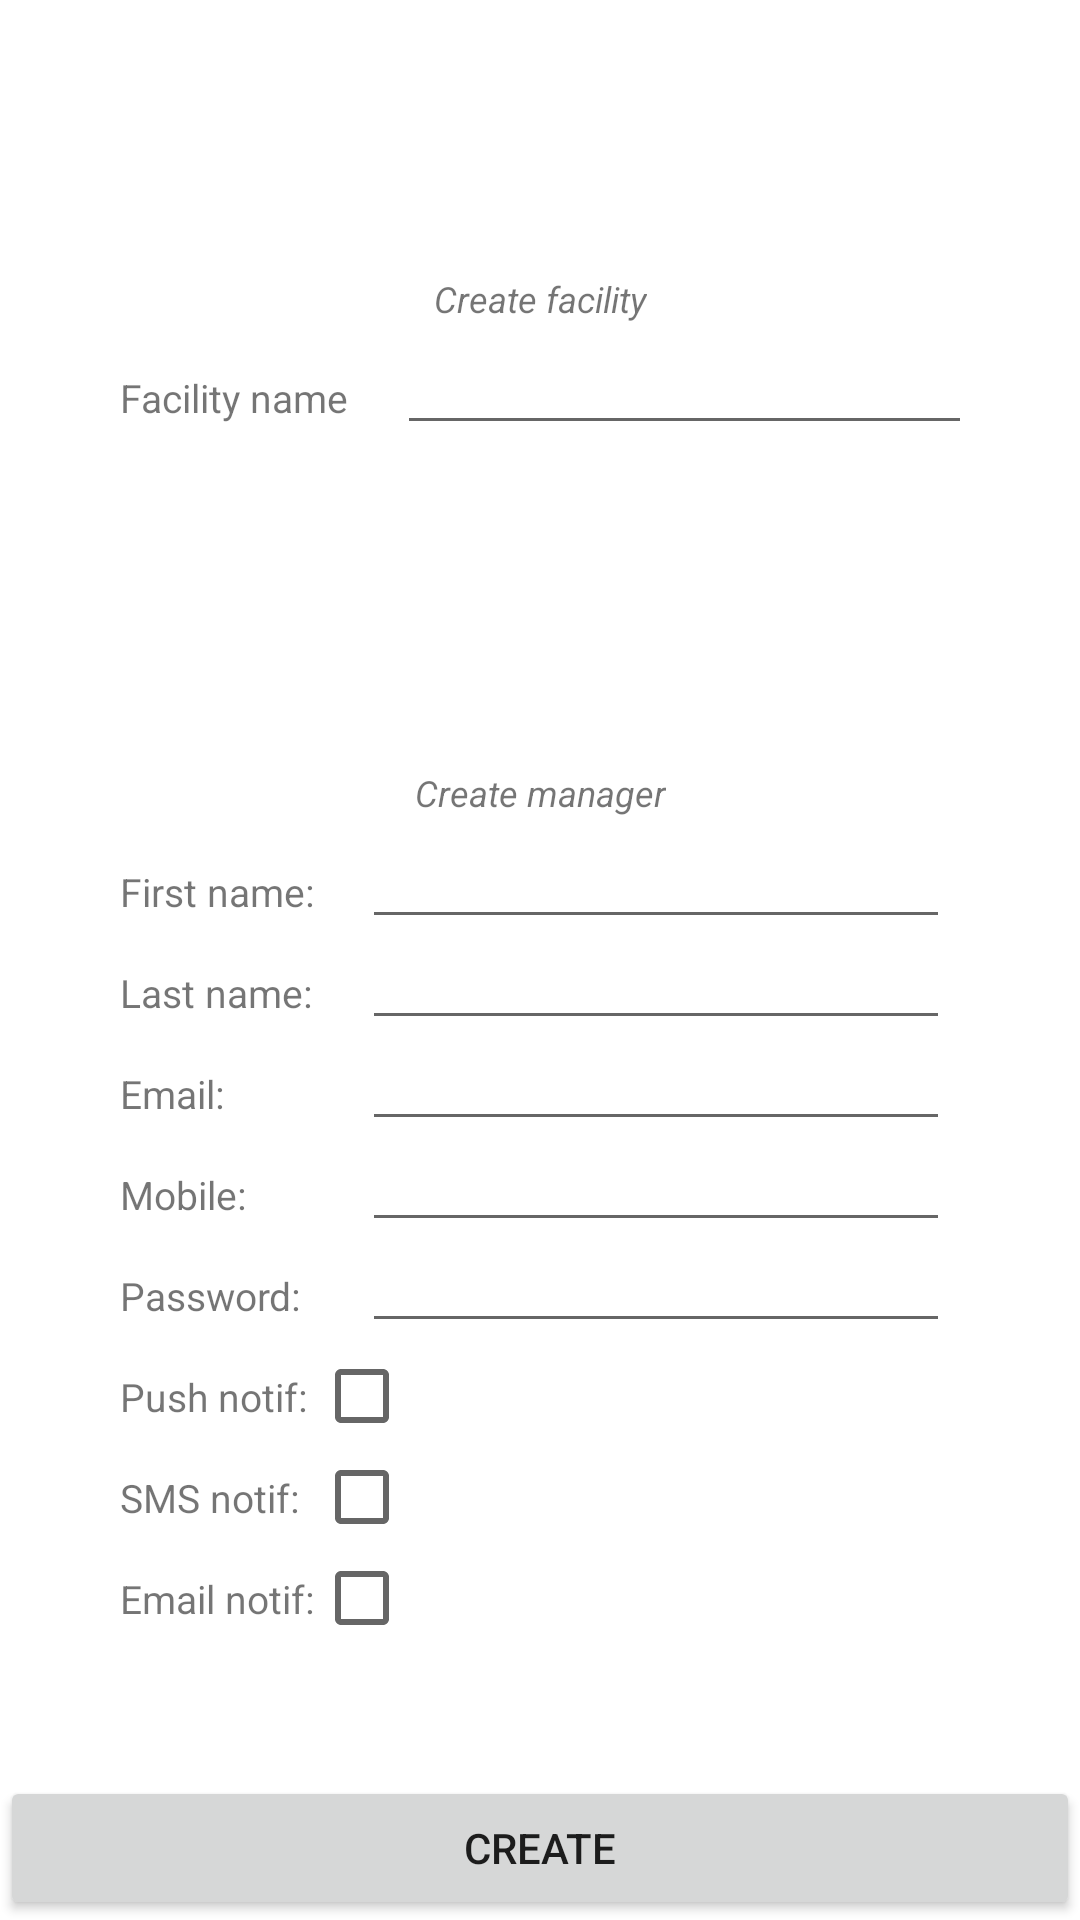

Reconstruct the res/layout file that produces this screen, plus the resources it refers to.
<!-- AndroidManifest.xml: application theme Theme.ElevateGuard -->
<!-- res/layout/fragment_create_facility_manager.xml -->
<?xml version="1.0" encoding="utf-8"?>
<androidx.constraintlayout.widget.ConstraintLayout
    xmlns:android="http://schemas.android.com/apk/res/android"
    xmlns:app="http://schemas.android.com/apk/res-auto"
    xmlns:tools="http://schemas.android.com/tools"
    android:layout_width="match_parent"
    android:layout_height="match_parent"
    tools:context=".screens.admin.CreateFacilityFragment">

    <androidx.constraintlayout.widget.Guideline
        android:id="@+id/beginGuideline"
        android:layout_width="wrap_content"
        android:layout_height="wrap_content"
        android:orientation="vertical"
        app:layout_constraintGuide_begin="24dp"/>

    <androidx.constraintlayout.widget.Guideline
        android:id="@+id/endGuideline"
        android:layout_width="wrap_content"
        android:layout_height="wrap_content"
        android:orientation="vertical"
        app:layout_constraintGuide_end="24dp"/>

    <androidx.constraintlayout.widget.ConstraintLayout
        android:id="@+id/companySettingsContainer"
        style="@style/Form"
        app:layout_constraintStart_toStartOf="@id/beginGuideline"
        app:layout_constraintEnd_toEndOf="@id/endGuideline"
        app:layout_constraintTop_toTopOf="parent"
        app:layout_constraintBottom_toTopOf="@id/userSettingsContainer">

        <TextView
            android:id="@+id/companyTitleTextView"
            style="@style/FormHintTextView"
            android:text="@string/create_facility"
            app:layout_constraintStart_toStartOf="parent"
            app:layout_constraintEnd_toEndOf="parent"
            app:layout_constraintTop_toTopOf="parent" />

        <TextView
            android:id="@+id/companyNameHintTextView"
            style="@style/HintTextView"
            android:layout_width="0dp"
            android:layout_height="wrap_content"
            android:text="@string/facility_name"
            app:layout_constraintStart_toStartOf="parent"
            app:layout_constraintTop_toBottomOf="@id/companyTitleTextView" />

        <androidx.constraintlayout.widget.Barrier
            android:id="@+id/companyBarrier"
            android:layout_width="wrap_content"
            android:layout_height="wrap_content"
            app:barrierDirection="end"
            app:constraint_referenced_ids="companyNameHintTextView"/>

        <EditText
            android:id="@+id/companyNameEditText"
            style="@style/HintTextView.Value"
            android:layout_width="0dp"
            android:layout_height="wrap_content"
            app:layout_constraintWidth_percent="0.7"
            app:layout_constraintStart_toStartOf="@id/companyBarrier"
            app:layout_constraintBaseline_toBaselineOf="@id/companyNameHintTextView" />


    </androidx.constraintlayout.widget.ConstraintLayout>

    <androidx.constraintlayout.widget.ConstraintLayout
        android:id="@+id/userSettingsContainer"
        style="@style/Form"
        app:layout_constraintStart_toStartOf="@id/beginGuideline"
        app:layout_constraintEnd_toEndOf="@id/endGuideline"
        app:layout_constraintTop_toBottomOf="@id/companySettingsContainer"
        app:layout_constraintBottom_toBottomOf="parent">

        <TextView
            android:id="@+id/titleTextView"
            style="@style/FormHintTextView"
            android:text="@string/create_manager"
            app:layout_constraintStart_toStartOf="parent"
            app:layout_constraintEnd_toEndOf="parent"
            app:layout_constraintTop_toTopOf="parent" />

        <TextView
            android:id="@+id/firstNameHintTextView"
            style="@style/HintTextView"
            android:layout_width="0dp"
            android:layout_height="wrap_content"
            android:text="@string/user_first_name"
            app:layout_constraintStart_toStartOf="parent"
            app:layout_constraintTop_toBottomOf="@id/titleTextView" />

        <TextView
            android:id="@+id/lastNameHintTextView"
            style="@style/HintTextView"
            android:layout_width="0dp"
            android:layout_height="wrap_content"
            android:text="@string/user_last_name"
            app:layout_constraintStart_toStartOf="parent"
            app:layout_constraintTop_toBottomOf="@id/firstNameHintTextView" />

        <TextView
            android:id="@+id/emailHintTextView"
            style="@style/HintTextView"
            android:layout_width="0dp"
            android:layout_height="wrap_content"
            android:text="@string/user_email"
            app:layout_constraintStart_toStartOf="parent"
            app:layout_constraintTop_toBottomOf="@id/lastNameHintTextView" />

        <TextView
            android:id="@+id/mobileHintTextView"
            style="@style/HintTextView"
            android:layout_width="0dp"
            android:layout_height="wrap_content"
            android:text="@string/user_mobile"
            app:layout_constraintStart_toStartOf="parent"
            app:layout_constraintTop_toBottomOf="@id/emailHintTextView" />

        <TextView
            android:id="@+id/passwordHintTextView"
            style="@style/HintTextView"
            android:layout_width="0dp"
            android:layout_height="wrap_content"
            android:text="@string/user_password"
            app:layout_constraintStart_toStartOf="parent"
            app:layout_constraintTop_toBottomOf="@id/mobileHintTextView" />

        <TextView
            android:id="@+id/pushNotificationHintTextView"
            style="@style/HintTextView"
            android:layout_width="0dp"
            android:layout_height="wrap_content"
            android:text="@string/push_notif"
            app:layout_constraintStart_toStartOf="parent"
            app:layout_constraintTop_toBottomOf="@id/passwordHintTextView" />

        <TextView
            android:id="@+id/smsNotificationHintTextView"
            style="@style/HintTextView"
            android:layout_width="0dp"
            android:layout_height="wrap_content"
            android:text="@string/sms_notif"
            app:layout_constraintStart_toStartOf="parent"
            app:layout_constraintTop_toBottomOf="@id/pushNotificationHintTextView" />

        <TextView
            android:id="@+id/emailNotificationHintTextView"
            style="@style/HintTextView"
            android:layout_width="0dp"
            android:layout_height="wrap_content"
            android:text="@string/email_notif"
            app:layout_constraintStart_toStartOf="parent"
            app:layout_constraintTop_toBottomOf="@id/smsNotificationHintTextView" />


        <androidx.constraintlayout.widget.Barrier
            android:id="@+id/barrier"
            android:layout_width="wrap_content"
            android:layout_height="wrap_content"
            app:barrierDirection="end"
            app:constraint_referenced_ids="passwordHintTextView,pushNotificationHintTextView,smsNotificationHintTextView,emailNotificationHintTextView,mobileHintTextView,emailHintTextView,lastNameHintTextView,firstNameHintTextView"/>

        <EditText
            android:id="@+id/firstNameEditText"
            style="@style/HintTextView.Value"
            android:layout_width="0dp"
            android:layout_height="wrap_content"
            app:layout_constraintWidth_percent="0.7"
            app:layout_constraintStart_toStartOf="@id/barrier"
            app:layout_constraintBaseline_toBaselineOf="@id/firstNameHintTextView" />

        <EditText
            android:id="@+id/lastNameEditText"
            style="@style/HintTextView.Value"
            android:layout_width="0dp"
            android:layout_height="wrap_content"
            app:layout_constraintWidth_percent="0.7"
            app:layout_constraintStart_toStartOf="@id/barrier"
            app:layout_constraintBaseline_toBaselineOf="@id/lastNameHintTextView" />

        <EditText
            android:id="@+id/emailEditText"
            style="@style/HintTextView.Value"
            android:layout_width="0dp"
            android:layout_height="wrap_content"
            app:layout_constraintWidth_percent="0.7"
            app:layout_constraintStart_toStartOf="@id/barrier"
            app:layout_constraintBaseline_toBaselineOf="@id/emailHintTextView" />

        <EditText
            android:id="@+id/mobileEditText"
            style="@style/HintTextView.Value"
            android:layout_width="0dp"
            android:layout_height="wrap_content"
            app:layout_constraintWidth_percent="0.7"
            app:layout_constraintStart_toStartOf="@id/barrier"
            app:layout_constraintBaseline_toBaselineOf="@id/mobileHintTextView" />

        <EditText
            android:id="@+id/passwordEditText"
            style="@style/HintTextView.Value"
            android:layout_width="0dp"
            android:layout_height="wrap_content"
            app:layout_constraintWidth_percent="0.7"
            app:layout_constraintStart_toStartOf="@id/barrier"
            app:layout_constraintBaseline_toBaselineOf="@id/passwordHintTextView" />

        <CheckBox
            android:id="@+id/pushNotificationCheckBox"
            android:layout_width="wrap_content"
            android:layout_height="wrap_content"
            app:layout_constraintStart_toStartOf="@id/barrier"
            app:layout_constraintBaseline_toBaselineOf="@id/pushNotificationHintTextView"/>

        <CheckBox
            android:id="@+id/smsNotificationCheckBox"
            android:layout_width="wrap_content"
            android:layout_height="wrap_content"
            app:layout_constraintStart_toStartOf="@id/barrier"
            app:layout_constraintBaseline_toBaselineOf="@id/smsNotificationHintTextView"/>

        <CheckBox
            android:id="@+id/emailNotificationCheckBox"
            android:layout_width="wrap_content"
            android:layout_height="wrap_content"
            app:layout_constraintStart_toStartOf="@id/barrier"
            app:layout_constraintBaseline_toBaselineOf="@id/emailNotificationHintTextView"/>


    </androidx.constraintlayout.widget.ConstraintLayout>

    <Button
        android:id="@+id/createButton"
        android:layout_width="match_parent"
        android:layout_height="wrap_content"
        android:text="@string/create"
        app:layout_constraintStart_toStartOf="parent"
        app:layout_constraintEnd_toEndOf="parent"
        app:layout_constraintBottom_toBottomOf="parent"/>

    <ProgressBar
        android:id="@+id/progressBar"
        android:layout_width="wrap_content"
        android:layout_height="wrap_content"
        android:visibility="gone"
        app:layout_constraintStart_toStartOf="parent"
        app:layout_constraintEnd_toEndOf="parent"
        app:layout_constraintTop_toBottomOf="@id/userSettingsContainer"
        app:layout_constraintBottom_toTopOf="@id/createButton"/>

</androidx.constraintlayout.widget.ConstraintLayout>
<!-- resources referenced by this layout -->
<resources>
  <string name="create">Create</string>
  <string name="create_facility">Create facility</string>
  <string name="create_manager">Create manager</string>
  <string name="email_notif">Email notif:</string>
  <string name="facility_name">Facility name</string>
  <string name="push_notif">Push notif:</string>
  <string name="sms_notif">SMS notif:</string>
  <string name="user_email">Email:</string>
  <string name="user_first_name">First name:</string>
  <string name="user_last_name">Last name:</string>
  <string name="user_mobile">Mobile:</string>
  <string name="user_password">Password:</string>
  <style name="Form">
          <item name="android:layout_width">0dp</item>
          <item name="android:layout_height">wrap_content</item>
          <item name="android:layout_marginTop">16dp</item>
          <item name="android:background">@drawable/form</item>
          <item name="android:paddingTop">8dp</item>
          <item name="android:paddingStart">16dp</item>
          <item name="android:paddingEnd">16dp</item>
          <item name="android:paddingBottom">16dp</item>&gt;
      </style>
  <style name="FormHintTextView">
          <item name="android:textSize">12sp</item>
          <item name="android:textStyle">italic</item>
          <item name="android:textColor">@color/hint</item>
          <item name="android:layout_width">wrap_content</item>
          <item name="android:layout_height">wrap_content</item>
      </style>
  <style name="HintTextView">
          <item name="android:textSize">13sp</item>
          <item name="android:textColor">@color/hint</item>
          <item name="android:ellipsize">end</item>
          <item name="android:lines">1</item>
          <item name="android:layout_marginTop">16dp</item>
      </style>
  <style name="HintTextView.Value">
          <item name="android:textColor">@color/black</item>
          <item name="android:layout_marginStart">16dp</item>
      </style>
  <style name="Theme.ElevateGuard" parent="Theme.MaterialComponents.DayNight.NoActionBar">
          
          <item name="colorPrimary">@color/purple_500</item>
          <item name="colorPrimaryVariant">@color/purple_700</item>
          <item name="colorOnPrimary">@color/white</item>
          
          <item name="colorSecondary">@color/teal_200</item>
          <item name="colorSecondaryVariant">@color/teal_700</item>
          <item name="colorOnSecondary">@color/black</item>
          
          <item name="android:statusBarColor">?attr/colorPrimaryVariant</item>
          
      </style>
  <!-- not gathered from this repository: default colours our renderer supplied (Android Studio template values) -->
  <color name="purple_500">#FF6200EE</color>
  <color name="purple_700">#FF3700B3</color>
  <color name="teal_200">#FF03DAC5</color>
  <color name="teal_700">#FF018786</color>
  <color name="black">#FF000000</color>
  <color name="white">#FFFFFFFF</color>
</resources>
